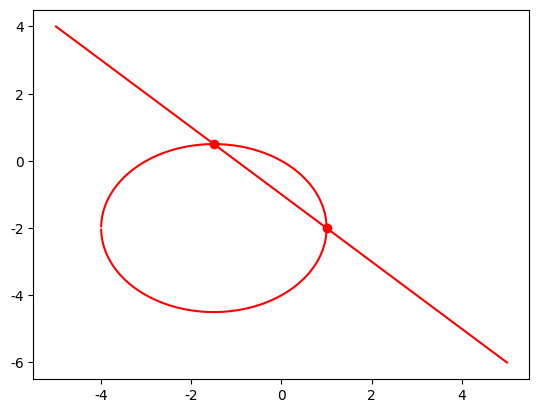

This chart was generated by the following Python code:
import matplotlib.pyplot as plt
import sympy as sp
import numpy as np
import os

plt.rcParams['font.sans-serif'] = ['SimHei']
plt.rcParams['axes.unicode_minus'] = False
fig,ax = plt.subplots()

x,y = sp.symbols("x y")
expr1 = x + y + 1
expr2 = x**2  +  y**2 + 3*x + 4*y 

eq1,eq2 = sp.Eq(expr1,0),sp.Eq(expr2,0)
results = sp.solve([eq1,eq2],[x,y])

y1 = sp.solve(eq1,y)
y2 = sp.solve(eq2,y)

# 绘制每个解
x_vals = np.linspace(-5, 5, 2000)
for i, sol in enumerate(y1):
    y_func = sp.lambdify(x, sol, 'numpy')
    y_vals = y_func(x_vals)
    ax.plot(x_vals, y_vals,color = 'red')
    

for i, sol in enumerate(y2):
    y_func = sp.lambdify(x, sol, 'numpy')
    y_vals = y_func(x_vals)
    ax.plot(x_vals, y_vals,color = 'red')
    

# 寻找交点
for result in results:
    plt.plot(*result,'ro')


plt.show()
